4-way image classification set "oil_palm_fruit" from GitHub (Hartinidamanik/OilPalm_Research); label vocabulary: overripe, ripe, underripe, unripe.

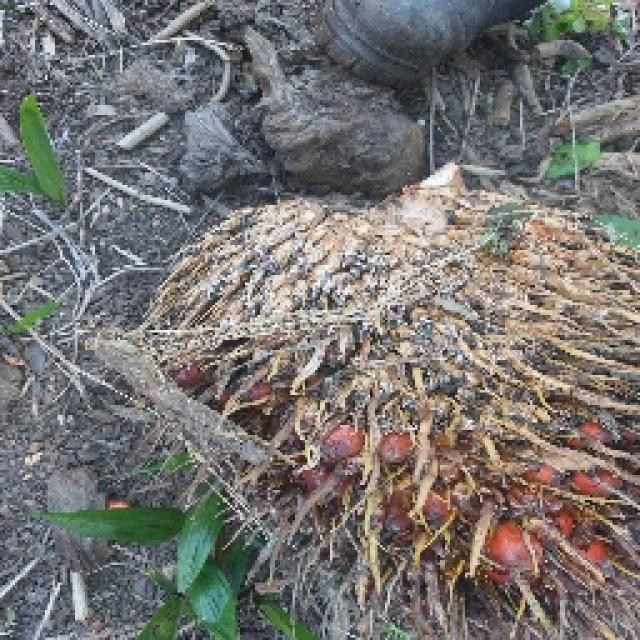
Label: overripe

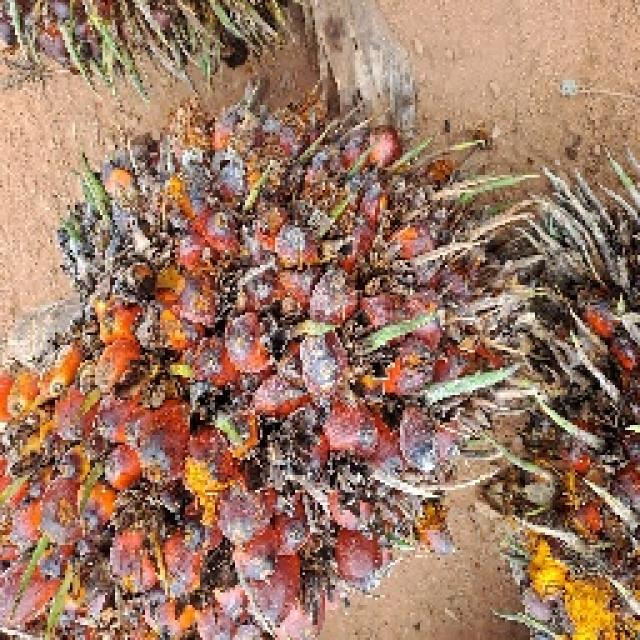
Label: ripe

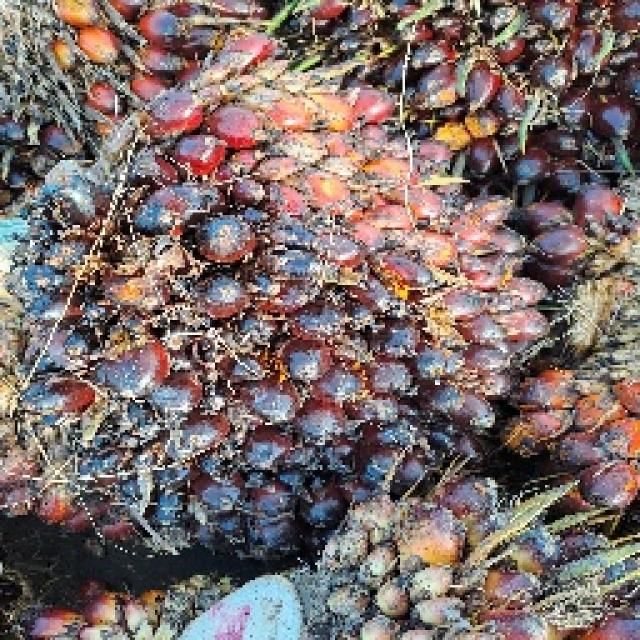
Label: ripe

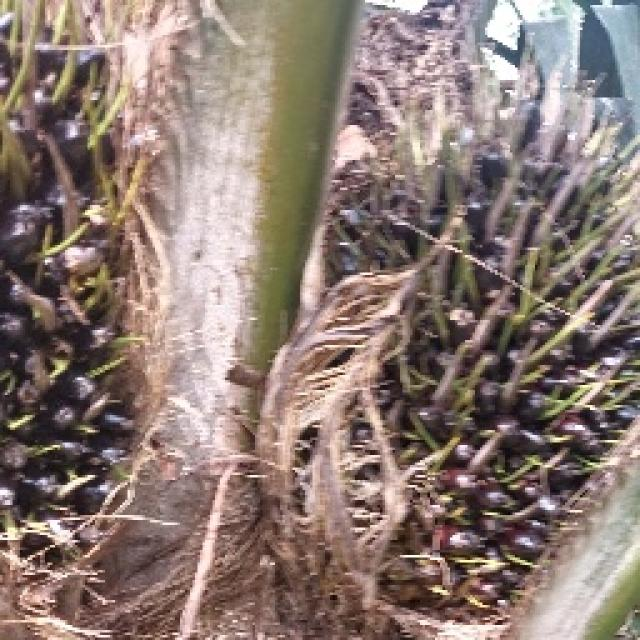
Label: unripe

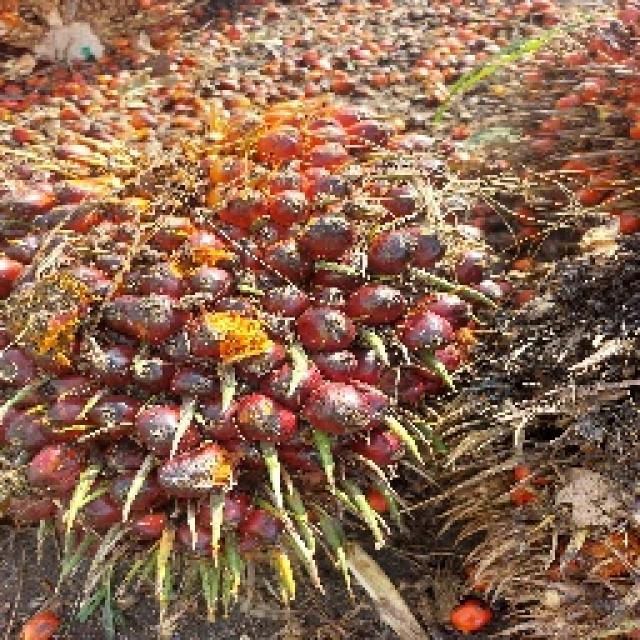
Label: underripe

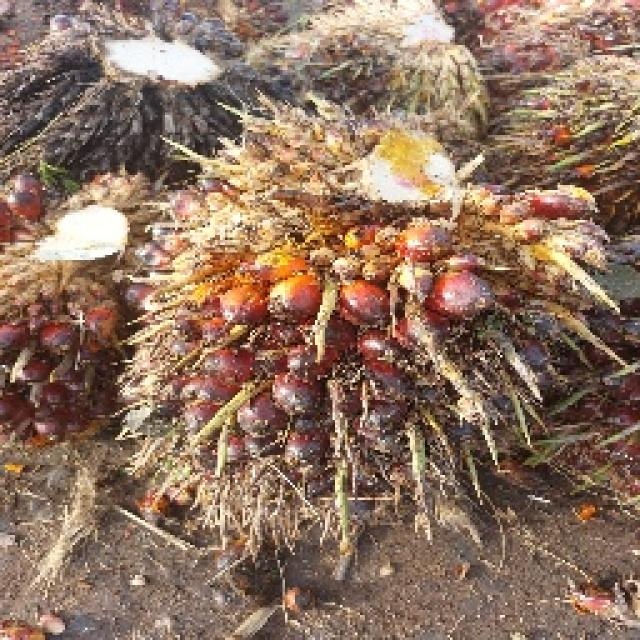
Label: underripe
